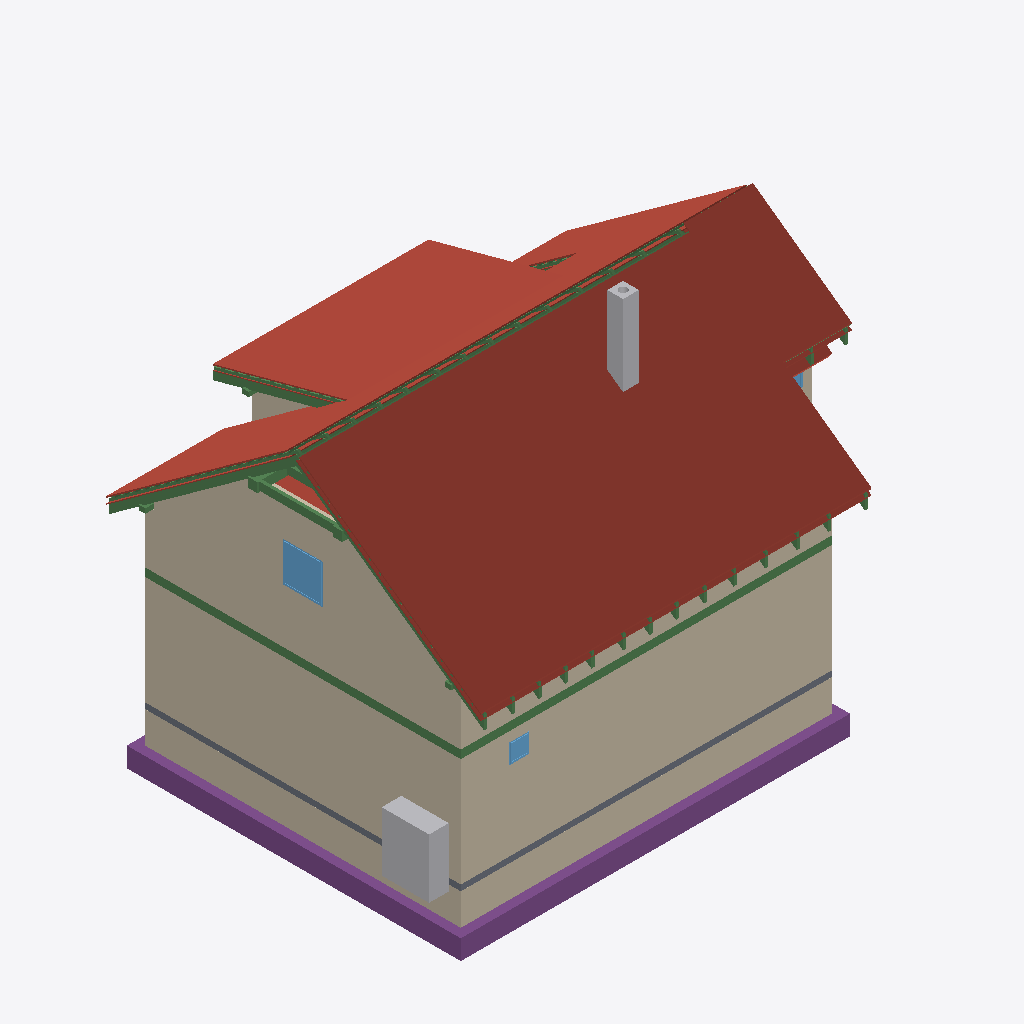
Isometric view of an IFC building model (IFC-SPF (STEP), schema IFC4, length unit metre), seen from the south-west, elements coloured by IFC class: 77 beams (green), 27 roofs (red-brown), 13 walls (beige), 5 footings (purple), 3 windows (light blue), 2 other elements (light grey), 1 slab (grey).
Extent 12.2 m × 9.5 m × 9.9 m (x, y, z). Storeys (12): Foundations at 0.00 m; Ground floor at 0.00 m; Upper floor at 2.96 m; Roof - -1: Thermal insulation under rafters at 2.96 m; Roof - -2: Vapour barrier at 2.96 m; Roof - -3: Gypsum plasterboard at 2.96 m; Roof - 0: Rafters at 2.96 m; Roof - +1: Wood fiberboard at 2.96 m; Roof - +2: Underlay at 2.96 m; Roof - +3: Counter-battens at 2.96 m; Roof - +4: Tile battens at 2.96 m; Roof - +5: Tiles at 2.96 m. Elements (432): 253 IfcBeam, 86 IfcSlab, 44 IfcWall, 14 IfcFurniture, 8 IfcDoor, 8 IfcFooting, 8 IfcWindow, 5 IfcSanitaryTerminal, 3 IfcCovering, 2 IfcStair, 1 IfcChimney.

HEADER;
FILE_DESCRIPTION(('ViewDefinition[DesignTransferView]'),'2;1');
FILE_NAME('/dev/null','2026-10-08T18:55:54+02:00',(''),(''),'IfcOpenShell 0.8.5','IfcOpenShell 0.8.5','Nobody');
FILE_SCHEMA(('IFC4'));
ENDSEC;
DATA;
#1=IFCPROJECT('0m1fPuWT5BnRHJSJaGeYU5',$,'My house',$,$,$,$,(#10,#15),#5);
#19=IFCSITE('19kYEsPQXFQgpLqh0geTXI',$,'Site',$,$,#31858,$,$,$,$,$,$,$,$);
#20=IFCBUILDING('1u6gAJyFH0cgihfhZQO7F6',$,'My house',$,$,#31863,$,$,$,$,$,$);
#33=IFCBUILDINGSTOREY('2N2$6B2Lj8wwTu643scF16',$,'Foundations',$,$,#31868,$,$,$,0.0);
#40=IFCBUILDINGSTOREY('1RDPsvt1j95RXFj7BDy8fJ',$,'Ground floor',$,$,#31873,$,$,$,0.0);
#46=IFCBUILDINGSTOREY('2vjgKAGN99jgeGO2u$uyqx',$,'Upper floor',$,$,#31878,$,$,$,2.96);
#13847=IFCBUILDINGSTOREY('1tfdMbqoz1JuCQUh0v1i2Z',$,'Roof - -1: Thermal insulation under rafters','Visibility container for Thermal insulation under rafters','ROOF_LAYER',#31883,$,$,$,2.96);
#13853=IFCBUILDINGSTOREY('2IhLxZkrP8uR4szjdp8RsG',$,'Roof - -2: Vapour barrier','Visibility container for Vapour barrier','ROOF_LAYER',#31888,$,$,$,2.96);
#13859=IFCBUILDINGSTOREY('24Ml1A_GrBLRwgZJ7vnMDW',$,'Roof - -3: Gypsum plasterboard','Visibility container for Gypsum plasterboard','ROOF_LAYER',#31893,$,$,$,2.96);
#13865=IFCBUILDINGSTOREY('3lkgP9kVPCbgL5uyQ1bhIt',$,'Roof - 0: Rafters','Visibility container for Rafters','ROOF_LAYER',#31898,$,$,$,2.96);
#13871=IFCBUILDINGSTOREY('3hhES88cT0$vWdi2dE1BsV',$,'Roof - +1: Wood fiberboard','Visibility container for Wood fiberboard','ROOF_LAYER',#31903,$,$,$,2.96);
#13877=IFCBUILDINGSTOREY('1pKnw1F3187h6KQ_RB59hf',$,'Roof - +2: Underlay','Visibility container for Roofing underlay','ROOF_LAYER',#31908,$,$,$,2.96);
#13883=IFCBUILDINGSTOREY('1sxP8acmT3Pu9s9ViGEnak',$,'Roof - +3: Counter-battens','Visibility container for Counter-battens','ROOF_LAYER',#31913,$,$,$,2.96);
#13889=IFCBUILDINGSTOREY('3RIVEUyivFRBv82pnlRHaO',$,'Roof - +4: Tile battens','Visibility container for Tile battens','ROOF_LAYER',#31918,$,$,$,2.96);
#13895=IFCBUILDINGSTOREY('2WJC0LQzD9oRMR7N80e5PY',$,'Roof - +5: Tiles','Visibility container for Roof tiles','ROOF_LAYER',#31923,$,$,$,2.96);
#15201=IFCSLAB('25A$ISkV19PwcZrFh9R2MC',$,'Street segment 2 roof tiles',$,$,#33513,#15230,$,.ROOF.);
#259=IFCWALL('0t_Clgh2f6lhD_L9$cPnaS',$,'Wall 1',$,$,#33808,#280,$,$);
#15592=IFCSLAB('1RaIT5FVT4Ce1Wz$krA_zE',$,'Street segment 3 roof tiles',$,$,#33543,#15621,$,.ROOF.);
#285=IFCWALL('2AEdaKcIf8gBn8hsRb$qvq',$,'Wall 2',$,$,#33813,#305,$,$);
#12445=IFCWALL('1sQSyp28j2PwTXDShnBQ7J',$,'Wall 9',$,$,#33943,#12489,$,$);
#14973=IFCSLAB('33FL7TUD12PAGCt94$J8Qx',$,'Street segment 1 roof tiles',$,$,#33493,#15002,$,.ROOF.);
#16941=IFCSLAB('1I$82wXpn2fBm$C_GZh_vE',$,'Dormer segment 2 roof tiles',$,$,#33638,#16970,$,.ROOF.);
#14576=IFCSLAB('0$tLdSSGz30wBxpYFmbR7h',$,'Street segment 0 roof tiles',$,$,#33463,#14605,$,.ROOF.);
#2391=IFCWALL('19yXYA8eL8CgQAXoWmW5a2',$,'Wall 1',$,$,#33848,#2412,$,$);
#2596=IFCFOOTING('0GL$fwORf86R_qpUo3JSNk',$,'Strip footing 1',$,$,#33323,#2612,$,.STRIP_FOOTING.);
#2630=IFCFOOTING('0Y4lr7yVz3RvHGIKkrF5Jg',$,'Strip footing 2',$,$,#33328,#2646,$,.STRIP_FOOTING.);
#2417=IFCWALL('0T9m0kaXf0$vcVB4oqOl2o',$,'Wall 2',$,$,#33853,#2437,$,$);
#17332=IFCSLAB('1mHLlKR3P2R8kYdxEadsBZ',$,'Garden segment 3 roof tiles',$,$,#33668,#17361,$,.ROOF.);
#12128=IFCWALL('111Z8R0bj80xsq3eawUsS9',$,'Wall 2',$,$,#33908,#12148,$,$);
#2887=IFCFURNITURE('0YYQE$MYLAmhx5h_TP3yax',$,'Tepelné?Čerpadlo',$,'Tepelné?Čerpadlo',#34053,#2899,$,.USERDEFINED.);
#2358=IFCSLAB('3DzR3E129D_Pu6k$cCAH4u',$,'Foundation base plate',$,$,#33388,#2371,$,.BASESLAB.);
#16046=IFCSLAB('0sAhiM5H51wA$mtsE6YPjI',$,'Garden segment 0 roof tiles',$,$,#33573,#16075,$,.ROOF.);
#16713=IFCSLAB('1yYiaM0yr1fv5ba44NpaUx',$,'Garden segment 2 above dormer roof tiles',$,$,#33618,#16742,$,.ROOF.);
#1335=IFCBEAM('0mx8Bc89j1XPAIn4vnwGlW',$,'Ring beam 1',$,'Ring beam',#32038,#1350,$,.BEAM.);
#4065=IFCCHIMNEY('2Rj3b_dHH6nh9dYb0E5WE5',$,'Main chimney',$,$,#33303,#4085,$,.NOTDEFINED.);
#1469=IFCBEAM('0Z2jdmSurDT8wpXlg$VVbC',$,'Ring beam 2',$,'Ring beam',#32043,#1483,$,.BEAM.);
#16542=IFCSLAB('0U8i9M2aP20h1ci1yhzhh6',$,'Garden segment 1 roof tiles',$,$,#33603,#16571,$,.ROOF.);
#29114=IFCBEAM('2YmgExcDPFiu9A6xZfdHgm',$,'Rafter 1',$,'RAFTER',#33293,#29145,$,.USERDEFINED.);
#13707=IFCWINDOW('3XQYFo3TT1QPMjfBpD7AUU',$,'Window 4',$,$,#36988,#13708,$,1.0,1.0,.WINDOW.,.SINGLE_PANEL.,$);
#15542=IFCSLAB('21yxMpW0TAMBXKdMwLbOv$',$,'Street segment 3 roofing underlay',$,$,#33538,#15571,$,.ROOF.);
#15151=IFCSLAB('3KKIUHGzb1bwaHMG2KDmMR',$,'Street segment 2 roofing underlay',$,$,#33508,#15180,$,.ROOF.);
#28362=IFCBEAM('2W9rApI3vEae5DFlQscUqe',$,'Rafter 1',$,'RAFTER',#33213,#28393,$,.USERDEFINED.);
#14186=IFCBEAM('0OAJDnyQ5BzgqjFdLFFhZt',$,'Purlin spacer 16',$,$,#32228,#14200,$,.BEAM.);
#29020=IFCBEAM('3Oq44VgRz6wgKe21HAOuKX',$,'Rafter 1',$,'RAFTER',#33283,#29051,$,.USERDEFINED.);
#17702=IFCSLAB('2RKcQAWHP0fBEKLC5WUVAu',$,'Flat ceiling segment 3 vapour barrier',$,$,#33698,#17745,$,.ROOF.);
#12367=IFCWALL('3WNLP6bGfDufAnriFfCGRg',$,'Wall 8',$,$,#33938,#12404,$,$);
#24652=IFCBEAM('2rdRUbcyz8K9YG5ff_RG5g',$,'Garden segment 2 above dormer tile batten 1.1',$,$,#32823,#24683,$,.BEAM.);
#29161=IFCBEAM('0f7Zs4PRPFaONAq1_2vLIE',$,'Garden counter-batten 24',$,$,#33298,#29192,$,.BEAM.);
#2729=IFCFOOTING('03OQauYtD3UxJpEhEI3JII',$,'Strip footing 5',$,$,#33343,#2745,$,.STRIP_FOOTING.);
#17282=IFCSLAB('0QCao0Qs5E6h_yGDrSE5RK',$,'Garden segment 3 roofing underlay',$,$,#33663,#17311,$,.ROOF.);
#12153=IFCWALL('2C1X9UA$97lwZLRYqzSVpP',$,'Wall 3',$,$,#33913,#12173,$,$);
#16663=IFCSLAB('38$gvN8kD9Hh0VyW11Xmky',$,'Garden segment 2 above dormer roofing underlay',$,$,#33613,#16692,$,.ROOF.);
#788=IFCWINDOW('1i6k4pedD4eB9Jk2bNVjt1',$,'Window 1',$,$,#36953,#789,$,0.5,0.5,.WINDOW.,.SINGLE_PANEL.,$);
#14205=IFCSLAB('2oskXfI$v4JAjzBAqPiP_0',$,'Street segment 0 thermal insulation under rafters',$,$,#33438,#14269,$,.ROOF.);
#28409=IFCBEAM('0Se_vDzjzDVQu$DArY_XQL',$,'Dormer counter-batten 20',$,$,#33218,#28440,$,.BEAM.);
#12986=IFCBEAM('2fm63Mh3rFHP6YXxC9qUYG',$,'Garden purlin right',$,$,#32103,#13000,$,.BEAM.);
#14923=IFCSLAB('3YT9QjjfX3RQk02EBAPo8e',$,'Street segment 1 roofing underlay',$,$,#33488,#14952,$,.ROOF.);
#14520=IFCSLAB('2Bx0uLgA91uxFuw6bJulq4',$,'Street segment 0 roofing underlay',$,$,#33458,#14549,$,.ROOF.);
#22103=IFCBEAM('3siwbu2JL3CAXAo$k_mfTz',$,'Garden segments 0, 1 and 3 tile batten 1.3',$,$,#32563,#22134,$,.BEAM.);
#19518=IFCBEAM('0mWJnhFXX2QxMV4134UQuA',$,'Street segments 1 to 3 tile batten 1.2',$,$,#32288,#19549,$,.BEAM.);
#2795=IFCFOOTING('239gTFr_n0jReEsOsXzF9H',$,'Strip footing 7',$,$,#33353,#2811,$,.STRIP_FOOTING.);
#12102=IFCWALL('191_ID8Ff4YQcPRI7_kDgi',$,'Wall 1',$,$,#33903,#12123,$,$);
#2663=IFCFOOTING('0QYkjTcxnDOBclIezzG7hf',$,'Strip footing 3',$,$,#33333,#2679,$,.STRIP_FOOTING.);
#360=IFCWALL('1PzNxg0Mr81BLgBKdg1EWb',$,'Wall 5',$,$,#33828,#380,$,$);
#12276=IFCWALL('373SCTYhr1g9oOb8FiB0as',$,'Wall 6',$,$,#33928,#12320,$,$);
#15492=IFCSLAB('39_1EiSAX4BhV9n7oHAPRI',$,'Street segment 3 wood fiberboard',$,$,#33533,#15521,$,.ROOF.);
#17232=IFCSLAB('1pg1bHmnvFmfSPjEsNqCKR',$,'Garden segment 3 wood fiberboard',$,$,#33658,#17261,$,.ROOF.);
#22056=IFCBEAM('3QZDS1YvLDIQuDgB8bzu$g',$,'Garden segments 0, 1 and 3 tile batten 1.2',$,$,#32558,#22087,$,.BEAM.);
#14167=IFCBEAM('2g_BhYaGn8BxcwJFqFOIvz',$,'Purlin spacer 15',$,$,#32223,#14181,$,.BEAM.);
#16471=IFCSLAB('2CHaafTAr5zvgnJVjkDEfn',$,'Garden segment 1 roofing underlay',$,$,#33598,#16500,$,.ROOF.);
#19565=IFCBEAM('2XJCynM3n58gWGw7MKG8a$',$,'Street segments 1 to 3 tile batten 1.3',$,$,#32293,#19596,$,.BEAM.);
#15101=IFCSLAB('22uDCE9cP3Kh9yQozDJ1t6',$,'Street segment 2 wood fiberboard',$,$,#33503,#15130,$,.ROOF.);
#12929=IFCBEAM('1JAqoWkq90$8mVajFazH8k',$,'Street purlin right',$,$,#32088,#12943,$,.BEAM.);
#16613=IFCSLAB('1BOob0oRT74upng3paeO4p',$,'Garden segment 2 above dormer wood fiberboard',$,$,#33608,#16642,$,.ROOF.);
#25923=IFCBEAM('2DB34PfeDFo8P9ugIw04Sq',$,'Garden counter-batten 3',$,$,#32958,#25954,$,.BEAM.);
#2542=IFCWALL('2ZzyNYPHH5YPV8ha4rJlxb',$,'Wall 7',$,$,#33878,#2562,$,$);
#13138=IFCBEAM('2LeoU098vALPSswjprQoDg',$,'Beam',$,$,#32143,#13152,$,.BEAM.);
#19471=IFCBEAM('1GLhhhRjLEBfLstOZupODn',$,'Street segments 1 to 3 tile batten 1.1',$,$,#32283,#19502,$,.BEAM.);
#16891=IFCSLAB('3DN18SHXnD3Pr8Lc0oYNTI',$,'Dormer segment 2 roofing underlay',$,$,#33633,#16920,$,.ROOF.);
#25876=IFCBEAM('1Hi2vd9Un5U8rQ_4viTgtO',$,'Rafter 1',$,'RAFTER',#32953,#25907,$,.USERDEFINED.);
#26064=IFCBEAM('2tAonN5ebA4Pmh1FJegEag',$,'Rafter 1',$,'RAFTER',#32973,#26095,$,.USERDEFINED.);
#27979=IFCBEAM('26QJYgdaL39QVeXEEzSwEQ',$,'Rafter 1',$,'RAFTER',#33173,#28017,$,.USERDEFINED.);
#26628=IFCBEAM('1GzY8lWx97vgpa3fyO7K7Z',$,'Rafter 1',$,'RAFTER',#33033,#26666,$,.USERDEFINED.);
#13611=IFCWINDOW('3pVxGNrBHFRgDd70Ms56mJ',$,'Window 3',$,$,#36983,#13612,$,1.0,1.25,.WINDOW.,.SINGLE_PANEL.,$);
#16841=IFCSLAB('2ZLqLOYL9D_w0HikL7qRck',$,'Dormer segment 2 wood fiberboard',$,$,#33628,#16870,$,.ROOF.);
#13157=IFCBEAM('1mGX9e2Z56IfuN46BQEf5u',$,'Beam',$,$,#32148,#13171,$,.BEAM.);
#26346=IFCBEAM('2PadGGOJfBHxnoNATFyeFk',$,'Rafter 1',$,'RAFTER',#33003,#26377,$,.USERDEFINED.);
#26917=IFCBEAM('0sgm99Gqb8LfqT7eqCIYfi',$,'Rafter 1',$,'RAFTER',#33063,#26955,$,.USERDEFINED.);
#28926=IFCBEAM('3IoXmKzAHEUwtZecfjYBYc',$,'Rafter 1',$,'RAFTER',#33273,#28957,$,.USERDEFINED.);
#28174=IFCBEAM('37VqeHWfP1QOnkwHeNswSe',$,'Rafter 1',$,'RAFTER',#33193,#28205,$,.USERDEFINED.);
#26252=IFCBEAM('10RzUHwhP2sAUFQnlYkMRH',$,'Rafter 1',$,'RAFTER',#32993,#26283,$,.USERDEFINED.);
#26823=IFCBEAM('02hNnEL0H2ZhftmzX1fhBs',$,'Rafter 1',$,'RAFTER',#33053,#26854,$,.USERDEFINED.);
#27112=IFCBEAM('1tBAMv065298Qxsio6m6F2',$,'Rafter 1',$,'RAFTER',#33083,#27150,$,.USERDEFINED.);
#27596=IFCBEAM('0VCT934gb8X9grUwuKuUar',$,'Rafter 1',$,'RAFTER',#33133,#27627,$,.USERDEFINED.);
#28644=IFCBEAM('2j_a3tDD55JQKBxDM1EXnp',$,'Rafter 1',$,'RAFTER',#33243,#28675,$,.USERDEFINED.);
#27690=IFCBEAM('1O3Aqmj5n63g0QdyGKfrJO',$,'Rafter 1',$,'RAFTER',#33143,#27728,$,.USERDEFINED.);
#25594=IFCBEAM('3J8n_YDuf53ebiDJxUa6Tc',$,'Rafter 1',$,'RAFTER',#32923,#25625,$,.USERDEFINED.);
#27307=IFCBEAM('02040sCSLB9gkxKuI_pnpR',$,'Rafter 1',$,'RAFTER',#33103,#27338,$,.USERDEFINED.);
#28738=IFCBEAM('3Q5WMgQ_fAneNJyRwRe4pW',$,'Rafter 1',$,'RAFTER',#33253,#28769,$,.USERDEFINED.);
#27018=IFCBEAM('0to_ZUir5A_wRZzzYz1zpr',$,'Rafter 1',$,'RAFTER',#33073,#27049,$,.USERDEFINED.);
#27401=IFCBEAM('0ztpfIunf7RQbWylc9JXP4',$,'Rafter 1',$,'RAFTER',#33113,#27439,$,.USERDEFINED.);
#28268=IFCBEAM('0P41$mC5vCjPI0cSascG7G',$,'Rafter 1',$,'RAFTER',#33203,#28299,$,.USERDEFINED.);
#28456=IFCBEAM('3O1p5$ahTBbgf9cYcmwo1d',$,'Rafter 1',$,'RAFTER',#33223,#28487,$,.USERDEFINED.);
#25782=IFCBEAM('0$rnXYx6T2$BgQzu_TmEkM',$,'Rafter 1',$,'RAFTER',#32943,#25813,$,.USERDEFINED.);
#27885=IFCBEAM('2OfkDm$FTBiAI$fMXG02dt',$,'Rafter 1',$,'RAFTER',#33163,#27916,$,.USERDEFINED.);
#28550=IFCBEAM('39mrLdhLP5ExP85coOjT1s',$,'Rafter 1',$,'RAFTER',#33233,#28581,$,.USERDEFINED.);
#28832=IFCBEAM('2JQ$q$jdjCjw8oM_oIrcD$',$,'Rafter 1',$,'RAFTER',#33263,#28863,$,.USERDEFINED.);
#16400=IFCSLAB('3fy7A2yNn379tUsLfr$BTT',$,'Garden segment 1 wood fiberboard',$,$,#33593,#16429,$,.ROOF.);
#25404=IFCBEAM('2JHL0e5tTBKOsjqjUdlHev',$,'Rafter 1',$,'RAFTER',#32903,#25435,$,.USERDEFINED.);
#25970=IFCBEAM('30Fa8f7cz4A9nL4MMmzQZR',$,'Rafter 1',$,'RAFTER',#32963,#26001,$,.USERDEFINED.);
#26534=IFCBEAM('1Qh_O$7xf6jBNpzRMXvQqT',$,'Rafter 1',$,'RAFTER',#33023,#26565,$,.USERDEFINED.);
#13081=IFCBEAM('0lMRU0ldD1GOfyXa9$LuQZ',$,'Beam',$,$,#32128,#13095,$,.BEAM.);
#14873=IFCSLAB('0eD_UIY0fCDOjG75_koDu4',$,'Street segment 1 wood fiberboard',$,$,#33483,#14902,$,.ROOF.);
#14464=IFCSLAB('3gJX53AkL4oOm75ndgUuVl',$,'Street segment 0 wood fiberboard',$,$,#33453,#14493,$,.ROOF.);
#27354=IFCBEAM('1IsO87fQn4KOITvEC4OB9W',$,'Street counter-batten 13',$,$,#33108,#27385,$,.BEAM.);
#27643=IFCBEAM('2nzal4h7978OrROEeNZ41X',$,'Street counter-batten 15',$,$,#33138,#27674,$,.BEAM.);
#28221=IFCBEAM('0UkRe19Un1SwaCYSIHJzyM',$,'Street counter-batten 19',$,$,#33198,#28252,$,.BEAM.);
#28503=IFCBEAM('2lkNKddGvDmRv3AfC4yiAy',$,'Street counter-batten 21',$,$,#33228,#28534,$,.BEAM.);
#26017=IFCBEAM('2hjFyNslbATP45wrGCR$3b',$,'Street counter-batten 4',$,$,#32968,#26048,$,.BEAM.);
#26870=IFCBEAM('1tmx3RrqT8RuIrJez7Ongv',$,'Street counter-batten 10',$,$,#33058,#26901,$,.BEAM.);
#27065=IFCBEAM('2v2oRUq9HF2uCb81YVK7FD',$,'Street counter-batten 11',$,$,#33078,#27096,$,.BEAM.);
#29067=IFCBEAM('0L3VsdmfjCkfQMmQbuYrno',$,'Street counter-batten 24',$,$,#33288,#29098,$,.BEAM.);
#25829=IFCBEAM('3YyCXnxDfC2ebU9OPZayIU',$,'Street counter-batten 3',$,$,#32948,#25860,$,.BEAM.);
#26581=IFCBEAM('2elG7LBsfBk8hviS_GnGxS',$,'Street counter-batten 8',$,$,#33028,#26612,$,.BEAM.);
#27932=IFCBEAM('2Yj1UKHqvCUgdekLjl4Y3L',$,'Street counter-batten 17',$,$,#33168,#27963,$,.BEAM.);
#28691=IFCBEAM('0hP3ye72XEAuqylO1np6An',$,'Street counter-batten 22',$,$,#33248,#28722,$,.BEAM.);
#28879=IFCBEAM('3$XrpHQ9f9qOTRO0UOblQW',$,'Street counter-batten 23',$,$,#33268,#28910,$,.BEAM.);
#26299=IFCBEAM('2RhnEL9enAtRna0qDibxyI',$,'Street counter-batten 6',$,$,#32998,#26330,$,.BEAM.);
#2492=IFCWALL('28cAlXsgX2UuBt5VQTiVzF',$,'Wall 5',$,$,#33868,#2512,$,$);
#2104=IFCBEAM('0XGX1b51XFix$UhLxWlIRU',$,'Ring beam 7',$,'Ring beam',#32068,#2118,$,.BEAM.);
#27166=IFCBEAM('0TDijE5v56uvUiYJ3Q3VSr',$,'Garden counter-batten 11',$,$,#33088,#27197,$,.BEAM.);
#27455=IFCBEAM('1$AY_pHqXFsQY6CMz1lRdN',$,'Garden counter-batten 13',$,$,#33118,#27486,$,.BEAM.);
#19424=IFCBEAM('358J33Jqv8RxjPRNGD2nAF',$,'Street segment 0 tile batten 10.1',$,$,#32278,#19455,$,.BEAM.);
#26393=IFCBEAM('3ziLB19NfFRPrAC52YDv6v',$,'Garden counter-batten 6',$,$,#33008,#26424,$,.BEAM.);
#26682=IFCBEAM('1JmmP_XsfEL8_bbog2d0L8',$,'Garden counter-batten 8',$,$,#33038,#26713,$,.BEAM.);
#28033=IFCBEAM('38oH6g0W92aRUYYQ9jh1sk',$,'Garden counter-batten 17',$,$,#33178,#28064,$,.BEAM.);
#26111=IFCBEAM('1iMZfio4vB$hRckzjJqydg',$,'Garden counter-batten 4',$,$,#32978,#26142,$,.BEAM.);
#28597=IFCBEAM('1T6z40qmD7fRee0lz_ktxI',$,'Garden counter-batten 21',$,$,#33238,#28628,$,.BEAM.);
#28973=IFCBEAM('2nb_dvT8z5uOy4Dd$MulR3',$,'Garden counter-batten 23',$,$,#33278,#29004,$,.BEAM.);
#28785=IFCBEAM('2e5u_Sya5A8xqhp$SY_3mr',$,'Garden counter-batten 22',$,$,#33258,#28816,$,.BEAM.);
#26971=IFCBEAM('2aCFakVY5C3RKKG7ZjYLWN',$,'Garden counter-batten 10',$,$,#33068,#27002,$,.BEAM.);
#27744=IFCBEAM('1GMPzE5Oz3D8ANf5paISS$',$,'Garden counter-batten 15',$,$,#33148,#27775,$,.BEAM.);
#28315=IFCBEAM('2mzNxKpRb9SPxXogXcvf3R',$,'Garden counter-batten 19',$,$,#33208,#28346,$,.BEAM.);
ENDSEC;
